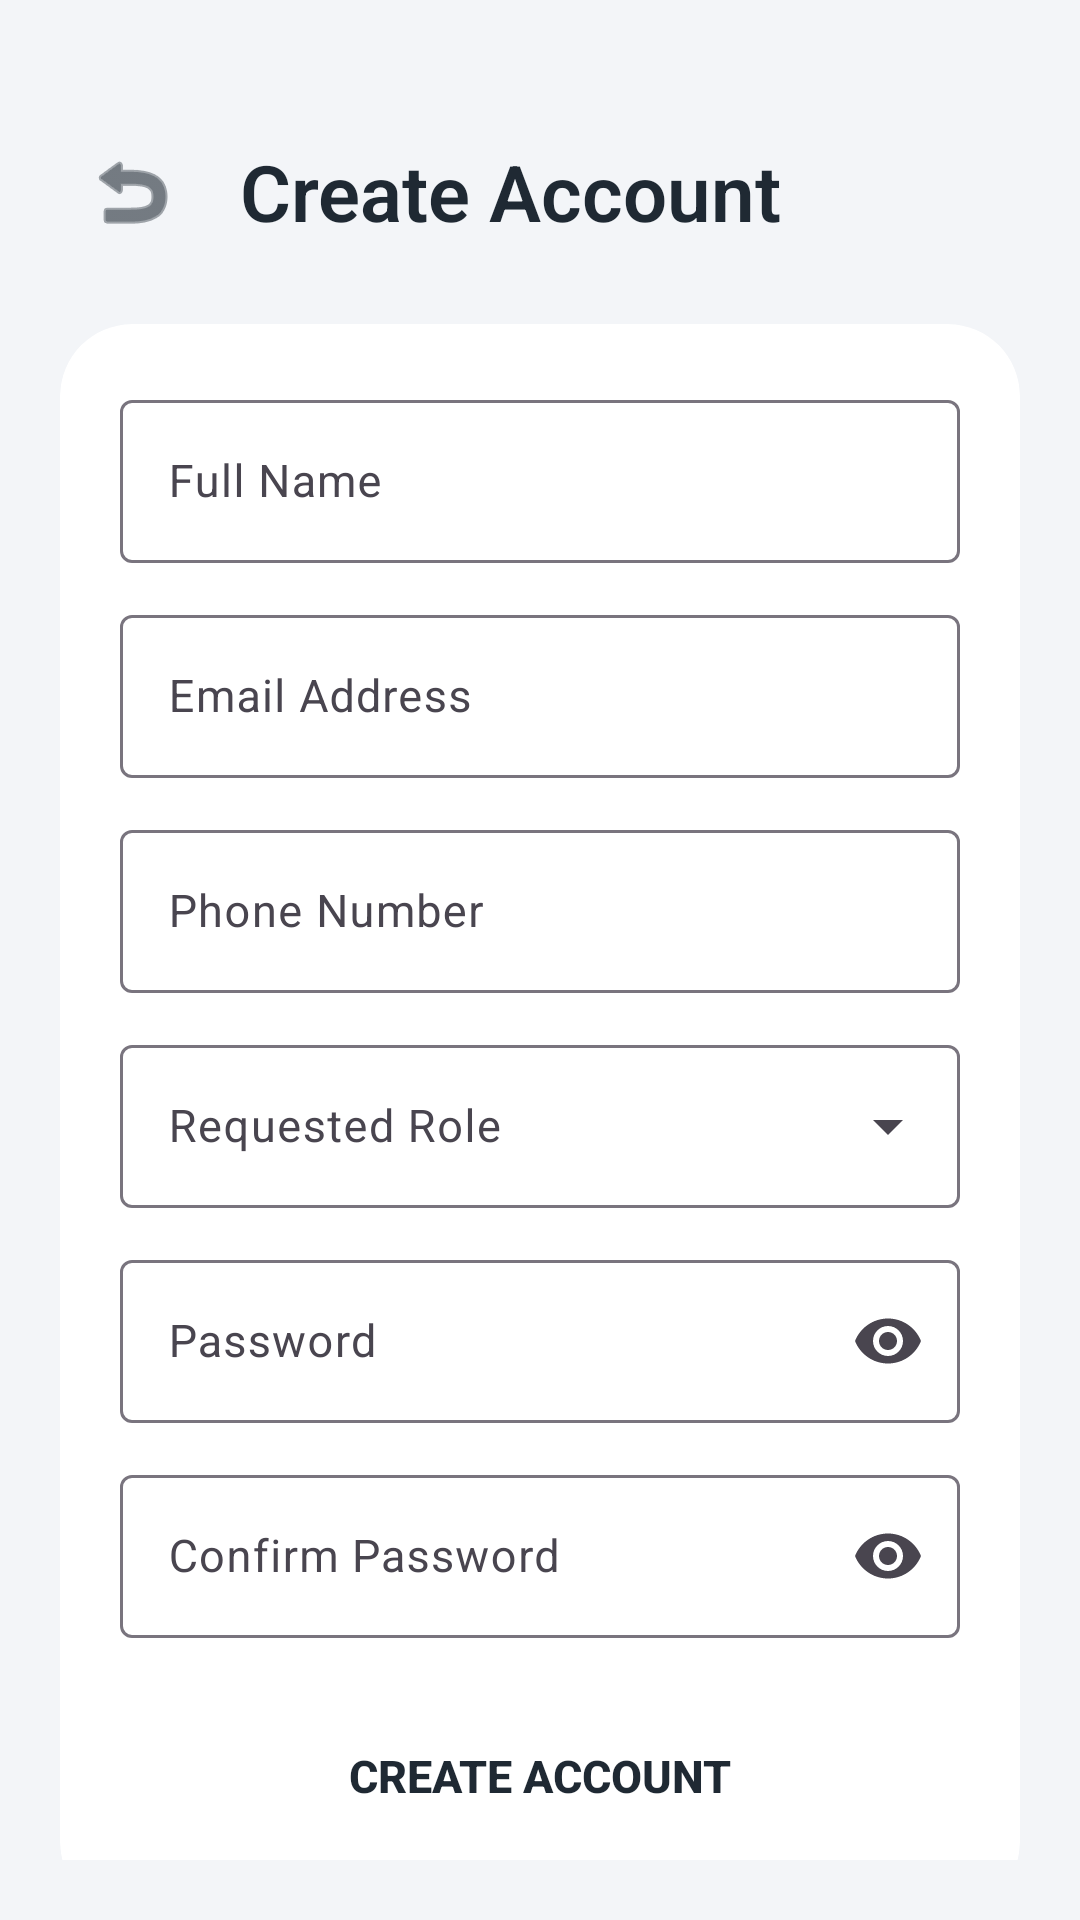

Android layout source for this screen:
<!-- AndroidManifest.xml: application theme Theme.DivineRoster -->
<!-- res/layout/activity_signup.xml -->
<?xml version="1.0" encoding="utf-8"?>
<LinearLayout xmlns:android="http://schemas.android.com/apk/res/android"
    xmlns:app="http://schemas.android.com/apk/res-auto"
    android:layout_width="match_parent"
    android:layout_height="match_parent"
    android:orientation="vertical"
    android:padding="20dp"
    android:background="?android:windowBackground">

    <LinearLayout
        android:layout_width="match_parent"
        android:layout_height="wrap_content"
        android:orientation="horizontal"
        android:gravity="center_vertical"
        android:layout_marginTop="20dp"
        android:layout_marginBottom="20dp">

        <ImageButton
            android:id="@+id/btnBack"
            android:layout_width="48dp"
            android:layout_height="48dp"
            android:background="?android:attr/selectableItemBackgroundBorderless"
            android:src="@android:drawable/ic_menu_revert"
            app:tint="?android:textColorPrimary" />

        <TextView
            android:layout_width="wrap_content"
            android:layout_height="wrap_content"
            android:text="Create Account"
            android:textSize="26sp"
            android:textStyle="bold"
            android:textColor="?android:textColorPrimary"
            android:layout_marginStart="12dp"
            android:fontFamily="sans-serif-light" />
    </LinearLayout>

    <androidx.core.widget.NestedScrollView
        android:layout_width="match_parent"
        android:layout_height="match_parent">

        <androidx.cardview.widget.CardView
            android:layout_width="match_parent"
            android:layout_height="wrap_content"
            app:cardCornerRadius="24dp"
            app:cardElevation="0dp"
            app:cardBackgroundColor="?attr/cardBackgroundColor">

            <LinearLayout
                android:layout_width="match_parent"
                android:layout_height="wrap_content"
                android:orientation="vertical"
                android:padding="20dp">

                <com.google.android.material.textfield.TextInputLayout
                    android:id="@+id/tilName"
                    android:layout_width="match_parent"
                    android:layout_height="wrap_content"
                    android:hint="Full Name"
                    style="@style/Widget.Material3.TextInputLayout.OutlinedBox">

                    <com.google.android.material.textfield.TextInputEditText
                        android:id="@+id/etName"
                        android:layout_width="match_parent"
                        android:layout_height="wrap_content"
                        android:inputType="textPersonName"
                        android:textSize="15sp" />
                </com.google.android.material.textfield.TextInputLayout>

                <com.google.android.material.textfield.TextInputLayout
                    android:id="@+id/tilEmail"
                    android:layout_width="match_parent"
                    android:layout_height="wrap_content"
                    android:layout_marginTop="12dp"
                    android:hint="Email Address"
                    style="@style/Widget.Material3.TextInputLayout.OutlinedBox">

                    <com.google.android.material.textfield.TextInputEditText
                        android:id="@+id/etEmail"
                        android:layout_width="match_parent"
                        android:layout_height="wrap_content"
                        android:inputType="textEmailAddress"
                        android:textSize="15sp" />
                </com.google.android.material.textfield.TextInputLayout>

                <com.google.android.material.textfield.TextInputLayout
                    android:id="@+id/tilPhone"
                    android:layout_width="match_parent"
                    android:layout_height="wrap_content"
                    android:layout_marginTop="12dp"
                    android:hint="Phone Number"
                    style="@style/Widget.Material3.TextInputLayout.OutlinedBox">

                    <com.google.android.material.textfield.TextInputEditText
                        android:id="@+id/etPhone"
                        android:layout_width="match_parent"
                        android:layout_height="wrap_content"
                        android:inputType="phone"
                        android:textSize="15sp" />
                </com.google.android.material.textfield.TextInputLayout>

                
                <com.google.android.material.textfield.TextInputLayout
                    android:id="@+id/tilRole"
                    android:layout_width="match_parent"
                    android:layout_height="wrap_content"
                    android:layout_marginTop="12dp"
                    android:hint="Requested Role"
                    style="@style/Widget.Material3.TextInputLayout.OutlinedBox.ExposedDropdownMenu">

                    <AutoCompleteTextView
                        android:id="@+id/actvRole"
                        android:layout_width="match_parent"
                        android:layout_height="wrap_content"
                        android:inputType="none"
                        android:textSize="15sp" />
                </com.google.android.material.textfield.TextInputLayout>

                <com.google.android.material.textfield.TextInputLayout
                    android:id="@+id/tilPassword"
                    android:layout_width="match_parent"
                    android:layout_height="wrap_content"
                    android:layout_marginTop="12dp"
                    android:hint="Password"
                    app:endIconMode="password_toggle"
                    style="@style/Widget.Material3.TextInputLayout.OutlinedBox">

                    <com.google.android.material.textfield.TextInputEditText
                        android:id="@+id/etPassword"
                        android:layout_width="match_parent"
                        android:layout_height="wrap_content"
                        android:inputType="textPassword"
                        android:textSize="15sp" />
                </com.google.android.material.textfield.TextInputLayout>

                <com.google.android.material.textfield.TextInputLayout
                    android:id="@+id/tilConfirmPassword"
                    android:layout_width="match_parent"
                    android:layout_height="wrap_content"
                    android:layout_marginTop="12dp"
                    android:hint="Confirm Password"
                    app:endIconMode="password_toggle"
                    style="@style/Widget.Material3.TextInputLayout.OutlinedBox">

                    <com.google.android.material.textfield.TextInputEditText
                        android:id="@+id/etConfirmPassword"
                        android:layout_width="match_parent"
                        android:layout_height="wrap_content"
                        android:inputType="textPassword"
                        android:textSize="15sp" />
                </com.google.android.material.textfield.TextInputLayout>

                <Button
                    android:id="@+id/btnSignUp"
                    android:layout_width="match_parent"
                    android:layout_height="52dp"
                    android:layout_marginTop="20dp"
                    android:text="Create Account"
                    android:textStyle="bold"
                    android:textSize="15sp"
                    android:background="@drawable/bg_rounded_button"
                    app:backgroundTint="@null" />

                <ProgressBar
                    android:id="@+id/signupProgress"
                    android:layout_width="wrap_content"
                    android:layout_height="wrap_content"
                    android:layout_gravity="center_horizontal"
                    android:layout_marginTop="12dp"
                    android:visibility="gone" />
            </LinearLayout>
        </androidx.cardview.widget.CardView>
    </androidx.core.widget.NestedScrollView>

</LinearLayout>
<!-- resources referenced by this layout -->
<resources>
  <style name="Theme.DivineRoster" parent="Theme.Material3.DayNight.NoActionBar">
          <item name="colorPrimary">@color/primary</item>
          <item name="colorPrimaryDark">@color/primary_dark</item>
          <item name="colorSecondary">@color/accent</item>
          <item name="android:windowBackground">@color/light_bg</item>
          <item name="cardBackgroundColor">@color/light_card</item>
          <item name="android:textColorPrimary">@color/light_text</item>
          <item name="android:textColorSecondary">@color/light_text_secondary</item>
      </style>
  <color name="primary">#1D4E89</color>
  <color name="primary_dark">#12365F</color>
  <color name="accent">#3B82C4</color>
  <color name="light_bg">#F3F5F8</color>
  <color name="light_card">#FFFFFF</color>
  <color name="light_text">#1F2933</color>
  <color name="light_text_secondary">#6B7785</color>
</resources>
